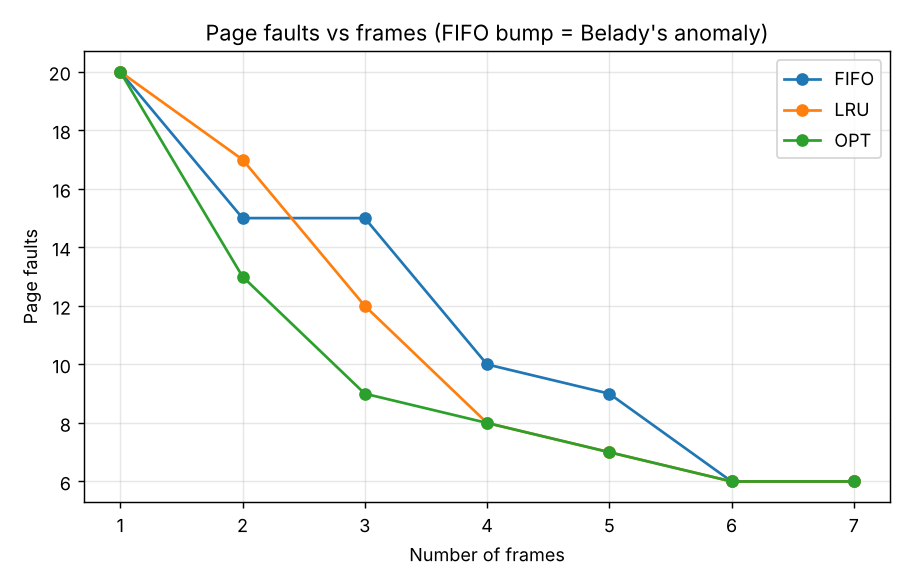

The file beside this chart, header and first rows:
frames, FIFO, LRU, OPT
1, 20, 20, 20
2, 15, 17, 13
3, 15, 12, 9
4, 10, 8, 8
5, 9, 7, 7
6, 6, 6, 6
7, 6, 6, 6
